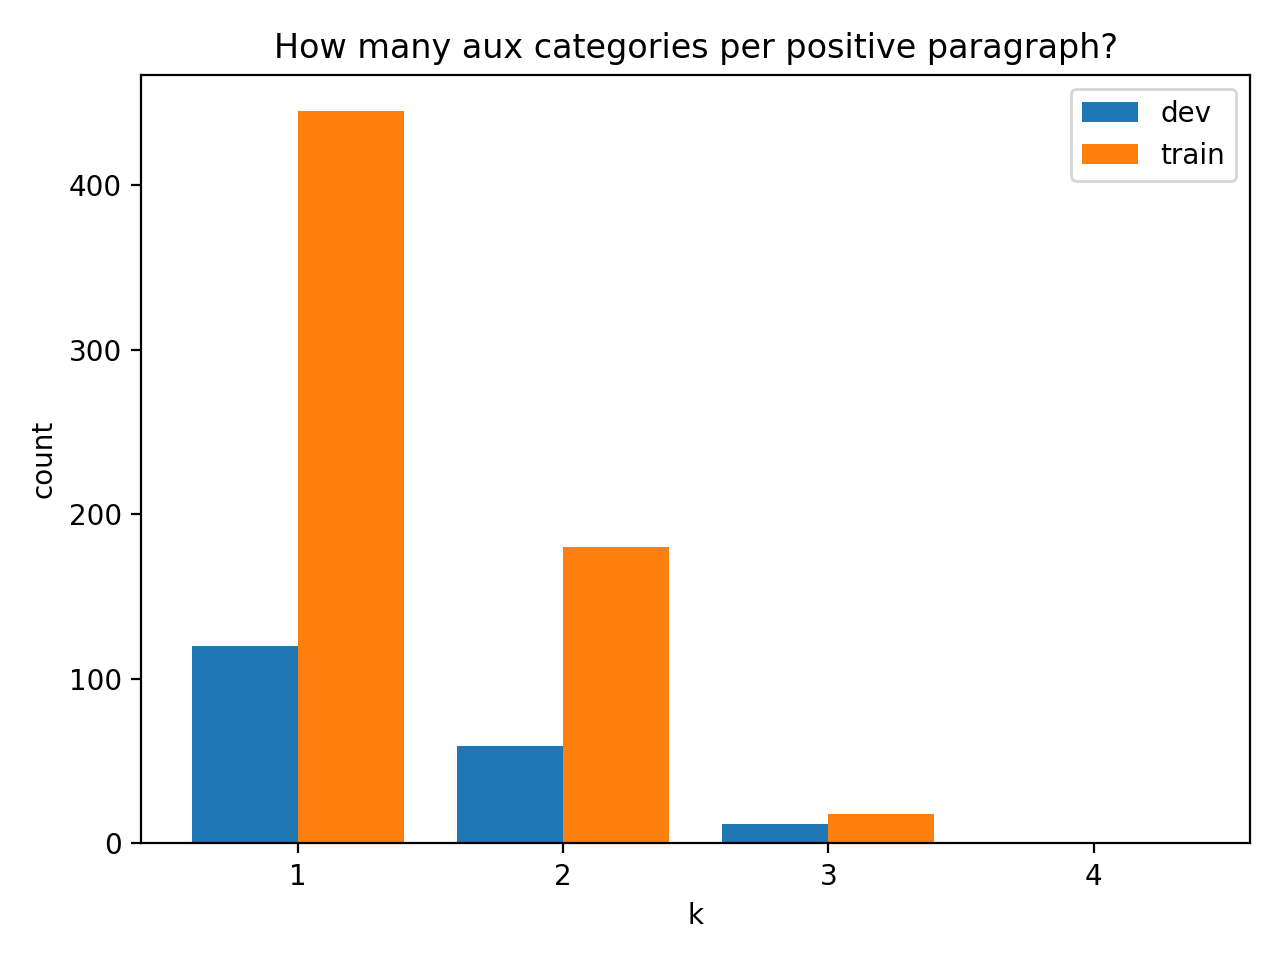

The data file committed next to this chart (first rows):
split, k, count
train, 1, 445
train, 2, 180
train, 3, 18
dev, 1, 120
dev, 2, 59
dev, 3, 12
dev, 4, 1
